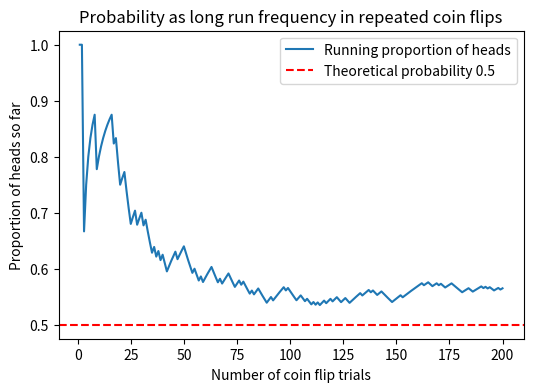

The script that saved this image:
#@title Python Code - Probability From Repeated Trials

# This script illustrates probability using repeated random trials.
# We simulate coin flips and track long run frequencies.
# Use this to connect uncertainty with stable long run patterns.

# Import required libraries for randomness and plotting.
import random
import matplotlib.pyplot as plt

# Set a deterministic seed for reproducible random results.
random.seed(42)

# Define a function that simulates repeated coin flips.
def simulate_coin_flips(trials_count):
    # Initialize a counter for heads outcomes.
    heads_count = 0

    # Create a list to store running heads proportions.
    running_proportions = []

    # Loop through each trial and update counts and proportions.
    for trial_index in range(1, trials_count + 1):
        # Generate a random outcome representing a fair coin flip.
        flip_outcome = random.choice(["H", "T"])

        # Update heads count when the outcome is heads.
        if flip_outcome == "H":
            heads_count += 1

        # Compute the current proportion of heads so far.
        current_proportion = heads_count / trial_index

        # Append the current proportion to the tracking list.
        running_proportions.append(current_proportion)

    # Return the list of running proportions for further analysis.
    return running_proportions

# Choose a small number of trials to keep runtime short.
number_of_trials = 200

# Run the simulation to obtain running heads proportions.
running_heads_proportions = simulate_coin_flips(number_of_trials)

# Validate that the result length matches the requested trials.
if len(running_heads_proportions) != number_of_trials:
    raise ValueError("Unexpected length for running proportions list.")

# Prepare a list of trial indices for plotting the x axis.
trial_indices = list(range(1, number_of_trials + 1))

# Create a new figure for visualizing convergence behavior.
plt.figure(figsize=(6, 4))

# Plot the running proportion of heads across trials.
plt.plot(trial_indices, running_heads_proportions, label="Running proportion of heads")

# Plot a horizontal line showing the theoretical fair coin probability.
plt.axhline(y=0.5, color="red", linestyle="--", label="Theoretical probability 0.5")

# Label the axes to explain what the plot represents.
plt.xlabel("Number of coin flip trials")

# Add a descriptive y axis label for proportions of heads.
plt.ylabel("Proportion of heads so far")

# Add a concise title connecting randomness and long run stability.
plt.title("Probability as long run frequency in repeated coin flips")

# Display a legend to distinguish empirical and theoretical lines.
plt.legend()

# Print a few summary lines describing early and late proportions.
print("First 10 trials heads proportion:", running_heads_proportions[9])

# Print the proportion after fifty trials to show intermediate behavior.
print("After 50 trials heads proportion:", running_heads_proportions[49])

# Print the final proportion after all trials to show convergence.
print("After 200 trials heads proportion:", running_heads_proportions[-1])

# Show the plot so learners can visually inspect convergence.
plt.show()



#@title Python Code - Relative Frequencies

# This script illustrates probability using relative frequencies.
# We use simple counts from repeated random experiments.
# Run cells to see how frequencies approximate probabilities.

# Import required built in random module.
import random

# Set a deterministic seed for reproducible randomness.
random.seed(42)

# Define a function to simulate coin flips.
def simulate_coin_flips(number_of_flips):
    # Validate that number of flips is a positive integer.
    assert isinstance(number_of_flips, int) and number_of_flips > 0

    # Initialize a counter for heads outcomes.
    heads_count = 0

    # Perform repeated flips and count heads outcomes.
    for _ in range(number_of_flips):
        flip_result = random.choice(["H", "T"])
        if flip_result == "H":
            heads_count += 1

    # Return both heads count and total flips.
    return heads_count, number_of_flips


# Define a helper to compute relative frequency from counts.
def relative_frequency(event_count, total_count):
    # Validate that counts are non negative and sensible.
    assert total_count > 0 and 0 <= event_count <= total_count

    # Compute relative frequency as a float proportion.
    frequency = event_count / total_count

    # Return the computed relative frequency value.
    return frequency


# Simulate a small experiment with ten flips.
small_heads, small_total = simulate_coin_flips(10)

# Compute relative frequency of heads for small experiment.
small_frequency = relative_frequency(small_heads, small_total)

# Simulate a larger experiment with two hundred flips.
large_heads, large_total = simulate_coin_flips(200)

# Compute relative frequency of heads for large experiment.
large_frequency = relative_frequency(large_heads, large_total)

# Print results showing counts and relative frequencies.
print("Small experiment heads and total:", small_heads, small_total)

# Print the relative frequency for the small experiment.
print("Small experiment relative frequency of heads:", small_frequency)

# Print results for the larger experiment counts.
print("Large experiment heads and total:", large_heads, large_total)

# Print the relative frequency for the large experiment.
print("Large experiment relative frequency of heads:", large_frequency)

# Print a short interpretation connecting counts to probability.
print("Larger samples give more stable probability estimates.")




#@title Python Code - Conditional Probability in Data

# This script illustrates conditional probability using simple survey style data.
# We use tiny counts to compute probabilities from filtered groups.
# Focus on interpreting probabilities as proportions within specific conditions.

# No extra installations are required for this simple example.
# Uncomment below only if pandas is somehow missing in your environment.
# import sys subprocess and pip if manual installation becomes absolutely necessary.
# import subprocess sys and run pip install pandas if really needed.

# Import pandas for small table like data handling.
import pandas as pd

# Create a tiny dataset about exercise and stress levels.
data = {
    "exercise_level": ["regular", "regular", "regular", "rare", "rare", "rare"],
    "high_stress": [True, False, False, True, True, False],
}

# Build a DataFrame from the dictionary data.
df = pd.DataFrame(data)

# Show the tiny dataset to understand the records.
print("Dataset with exercise level and high stress flag:")
print(df)

# Filter rows where people exercise regularly for conditional group.
regular_group = df[df["exercise_level"] == "regular"]

# Filter rows where people rarely exercise for comparison group.
rare_group = df[df["exercise_level"] == "rare"]

# Compute probability of high stress given regular exercise.
prob_stress_given_regular = (
    regular_group["high_stress"].sum() / len(regular_group)
)

# Compute probability of high stress given rare exercise.
prob_stress_given_rare = (
    rare_group["high_stress"].sum() / len(rare_group)
)

# Print conditional probability for regular exercisers with explanation.
print("\nProbability of high stress given regular exercise:", prob_stress_given_regular)

# Print conditional probability for rare exercisers with explanation.
print("Probability of high stress given rare exercise:", prob_stress_given_rare)

# Summarize interpretation in plain language for learners.
print("\nAmong regular exercisers, this fraction report high stress.")


